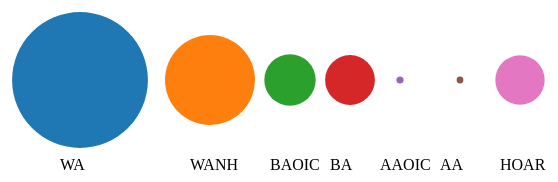
D3 v3 page, settled after 360 driven frames (6 s of simulated time); the page loaded 1 data file(s).


 
var createCircle = function(year){
    var color = d3.scale.category10();

var width = 960,
    height = 500;
 
var svg = d3.select("body").append("svg")
    .attr("width", width)
    .attr("height", height)
    
d3.json("../data/data.json", function(json) {
    /* Define the data for the circles */
    if(year == 2013){
        var elem = svg.selectAll("g myCircleText")
        .data(json.nodes)
    }
    else if (year == 2012){
        var elem = svg.selectAll("g myCircleText")
        .data(json.nodes2)
    }
    else if (year == 2011){
        var elem = svg.selectAll("g myCircleText")
        .data(json.nodes3)
    }
    else if (year == 2010){
        var elem = svg.selectAll("g myCircleText")
        .data(json.nodes4)
    }
    else if (year == 2009){
        var elem = svg.selectAll("g myCircleText")
        .data(json.nodes5)
    }
    else if (year == 2008){
        var elem = svg.selectAll("g myCircleText")
        .data(json.nodes6)
    }
    else if (year == 2007){
        var elem = svg.selectAll("g myCircleText")
        .data(json.nodes7)
    }
    else if (year == 2006){
        var elem = svg.selectAll("g myCircleText")
        .data(json.nodes8)
    }
    else if (year == 2005){
        var elem = svg.selectAll("g myCircleText")
        .data(json.nodes9)
    }
    else if (year == 2004){
        var elem = svg.selectAll("g myCircleText")
        .data(json.nodes10)
    }
    else if (year == 2003){
        var elem = svg.selectAll("g myCircleText")
        .data(json.nodes11)
    }
    else if (year == 2002){
        var elem = svg.selectAll("g myCircleText")
        .data(json.nodes12)
    }

  
    /*Create and place the "blocks" containing the circle and the text */  
    var elemEnter = elem.enter()
        .append("g")
        .attr("transform", function(d){return "translate("+d.x+",80)"})
 
    /*Create the circle for each block */
    var circle = elemEnter.append("circle")
        .attr("r", function(d){return d.r} )
        .attr("stroke","black")
        .attr("fill", "white")
        .transition()
                                     .duration(2000)
        .style("fill", function(d) { return color(d.x); })
        .style("stroke-width", 0)
        .style("stroke", "black")
        .style("cursor", "pointer")
 
    /* Create the text for each block */
    elemEnter.append("text")
        .attr("dx", function(d){return -20})
        .attr("dy", function(d){return 90})
        .text(function(d){return d.label})
})
}; 
createCircle(2002);


### data: ../data/data.json
{
 "nodes": [
  {
   "r": 66.1,
   "x": 100,
   "label": "WA"
  },
  {
   "r": 41.5,
   "x": 230,
   "label": "WANH"
  },
  {
   "r": 26.4,
   "x": 310,
   "label": "BAOIC"
  },
  {
   "r": 24.4,
   "x": 370,
   "label": "BA"
  },
  {
   "r": 4.4,
   "x": 420,
   "label": "AAOIC"
  },
  {
   "r": 3.9,
   "x": 480,
   "label": "AA"
  },
  {
   "r": 28.1,
   "x": 540,
   "label": "HOAR"
  }
 ],
 "nodes2": [
  {
   "r": 66.3,
   "x": 100,
   "label": "WA"
  },
  {
   "r": 40.7,
   "x": 230,
   "label": "WANH"
  },
  {
   "r": 25.4,
   "x": 310,
   "label": "BAOIC"
  },
  {
   "r": 23.5,
   "x": 370,
   "label": "BA"
  },
  {
   "r": 4.5,
   "x": 420,
   "label": "AAOIC"
  },
  {
   "r": 4.1,
   "x": 480,
   "label": "AA"
  },
  {
   "r": 29.3,
   "x": 540,
   "label": "HOAR"
  }
 ],
 "nodes3": [
  {
   "r": 66.7,
   "x": 100,
   "label": "WA"
  },
  {
   "r": 41.5,
   "x": 230,
   "label": "WANH"
  },
  {
   "r": 25.4,
   "x": 310,
   "label": "BAOIC"
  },
  {
   "r": 23.6,
   "x": 370,
   "label": "BA"
  },
  {
   "r": 4.7,
   "x": 420,
   "label": "AAOIC"
  },
  {
   "r": 4.3,
   "x": 480,
   "label": "AA"
  },
  {
   "r": 28.6,
   "x": 540,
   "label": "HOAR"
  }
 ],
 "nodes4": [
  {
   "r": 67.1,
   "x": 100,
   "label": "WA"
  },
  {
   "r": 41.5,
   "x": 230,
   "label": "WANH"
  },
  {
   "r": 25,
   "x": 310,
   "label": "BAOIC"
  },
  {
   "r": 23.2,
   "x": 370,
   "label": "BA"
  },
  {
   "r": 4.5,
   "x": 420,
   "label": "AAOIC"
  },
  {
   "r": 4.1,
   "x": 480,
   "label": "AA"
  },
  {
   "r": 29.2,
   "x": 540,
   "label": "HOAR"
  }
 ],
 "nodes5": [
  {
   "r": 68.5,
   "x": 100,
   "label": "WA"
  },
  {
   "r": 42.5,
   "x": 230,
   "label": "WANH"
  },
  {
   "r": 24.3,
   "x": 310,
   "label": "BAOIC"
  },
  {
   "r": 22.8,
   "x": 370,
   "label": "BA"
  },
  {
   "r": 4.4,
   "x": 420,
   "label": "AAOIC"
  },
  {
   "r": 4,
   "x": 480,
   "label": "AA"
  },
  {
   "r": 28.3,
   "x": 540,
   "label": "HOAR"
  }
 ],
 "nodes6": [
  {
   "r": 67.8,
   "x": 100,
   "label": "WA"
  },
  {
   "r": 42.7,
   "x": 230,
   "label": "WANH"
  },
  {
   "r": 24.8,
   "x": 310,
   "label": "BAOIC"
  },
  {
   "r": 23.5,
   "x": 370,
   "label": "BA"
  },
  {
   "r": 4.2,
   "x": 420,
   "label": "AAOIC"
  },
  {
   "r": 4,
   "x": 480,
   "label": "AA"
  },
  {
   "r": 27.6,
   "x": 540,
   "label": "HOAR"
  }
 ],
 "nodes7": [
  {
   "r": 67.4,
   "x": 100,
   "label": "WA"
  },
  {
   "r": 43,
   "x": 230,
   "label": "WANH"
  },
  {
   "r": 25.9,
   "x": 310,
   "label": "BAOIC"
  },
  {
   "r": 24.8,
   "x": 370,
   "label": "BA"
  },
  {
   "r": 3.9,
   "x": 420,
   "label": "AAOIC"
  },
  {
   "r": 3.6,
   "x": 480,
   "label": "AA"
  },
  {
   "r": 26.5,
   "x": 540,
   "label": "HOAR"
  }
 ],
 "nodes8": [
  {
   "r": 67.0,
   "x": 100,
   "label": "WA"
  },
  {
   "r": 43.9,
   "x": 230,
   "label": "WANH"
  },
  {
   "r": 25.9,
   "x": 310,
   "label": "BAOIC"
  },
  {
   "r": 24.8,
   "x": 370,
   "label": "BA"
  },
  {
   "r": 4,
   "x": 420,
   "label": "AAOIC"
  },
  {
   "r": 3.7,
   "x": 480,
   "label": "AA"
  },
  {
   "r": 25.4,
   "x": 540,
   "label": "HOAR"
  }
 ],
 "nodes9": [
  {
   "r": 67.3,
   "x": 100,
   "label": "WA"
  },
  {
   "r": 43.9,
   "x": 230,
   "label": "WANH"
  },
  {
   "r": 25.8,
   "x": 310,
   "label": "BAOIC"
  },
  {
   "r": 24.8,
   "x": 370,
   "label": "BA"
  },
  {
   "r": 4.1,
   "x": 420,
   "label": "AAOIC"
  },
  {
   "r": 3.8,
   "x": 480,
   "label": "AA"
  },
  {
   "r": 25.4,
   "x": 540,
   "label": "HOAR"
  }
 ],
 "nodes10": [
  {
   "r": 68.4,
   "x": 100,
   "label": "WA"
  },
  {
   "r": 45.6,
   "x": 230,
   "label": "WANH"
  },
  {
   "r": 25.4,
   "x": 310,
   "label": "BAOIC"
  },
  {
   "r": 24.3,
   "x": 370,
   "label": "BA"
  },
  {
   "r": 3.5,
   "x": 420,
   "label": "AAOIC"
  },
  {
   "r": 3.2,
   "x": 480,
   "label": "AA"
  },
  {
   "r": 24.6,
   "x": 540,
   "label": "HOAR"
  }
 ],
 "nodes11": [
  {
   "r": 67.7,
   "x": 100,
   "label": "WA"
  },
  {
   "r": 44.3,
   "x": 230,
   "label": "WANH"
  },
  {
   "r": 25.4,
   "x": 310,
   "label": "BAOIC"
  },
  {
   "r": 24.5,
   "x": 370,
   "label": "BA"
  },
  {
   "r": 4.3,
   "x": 420,
   "label": "AAOIC"
  },
  {
   "r": 3.9,
   "x": 480,
   "label": "AA"
  },
  {
   "r": 25.2,
   "x": 540,
   "label": "HOAR"
  }
 ],
 "nodes12": [
  {
   "r": 67.9,
   "x": 100,
   "label": "WA"
  },
  {
   "r": 45,
   "x": 230,
   "label": "WANH"
  },
  {
   "r": 25.7,
   "x": 310,
   "label": "BAOIC"
  },
  {
   "r": 24.9,
   "x": 370,
   "label": "BA"
  },
  {
   "r": 3.6,
   "x": 420,
   "label": "AAOIC"
  },
  {
   "r": 3.4,
   "x": 480,
   "label": "AA"
  },
  {
   "r": 24.7,
   "x": 540,
   "label": "HOAR"
  }
 ]
}